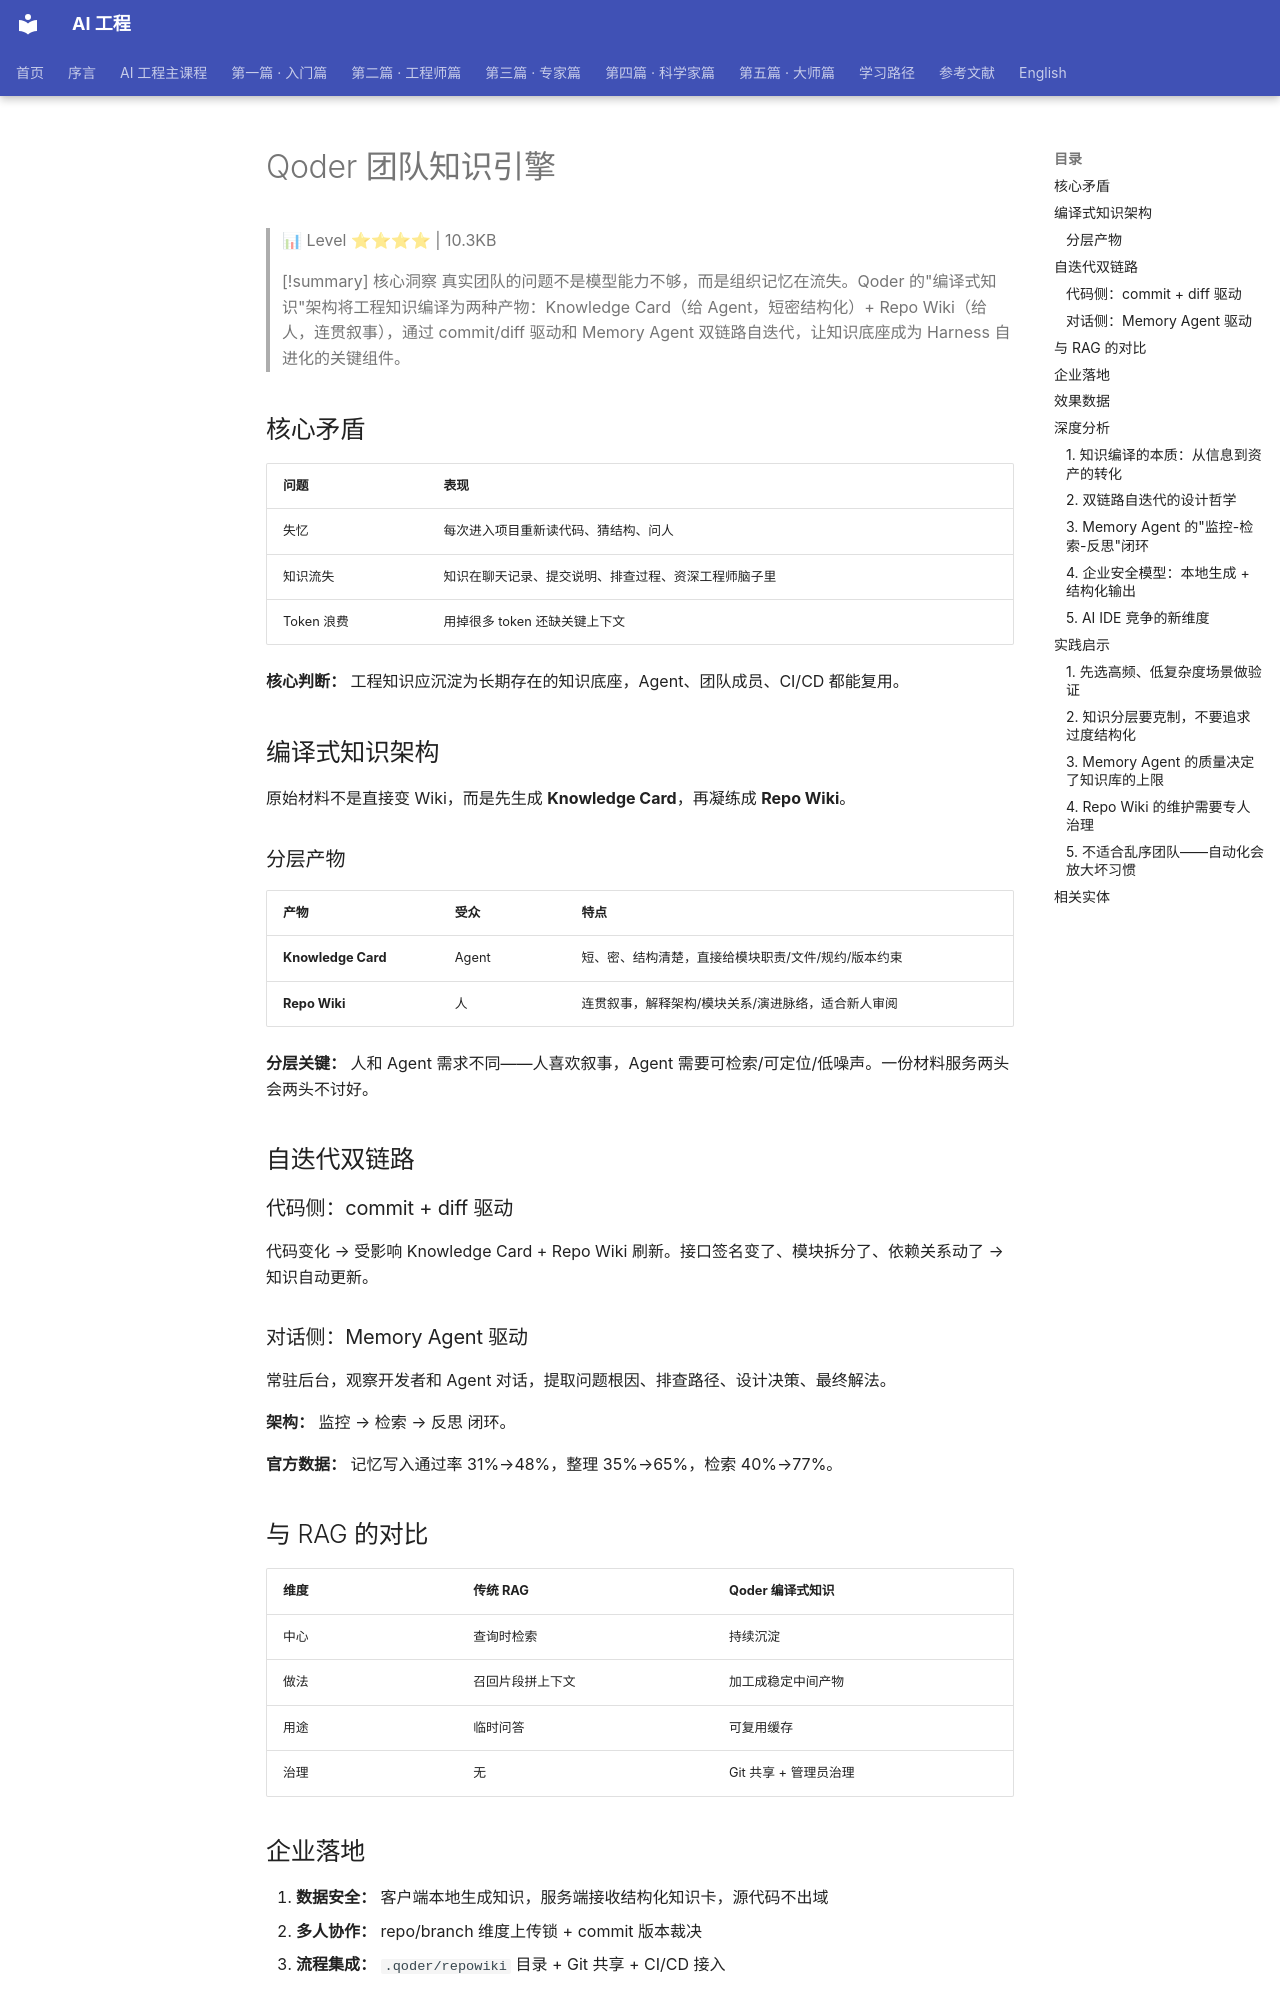

repository: QianJinGuo/wiki-book · page: ch06/027-qoder.html · generator: mkdocs

# Qoder 团队知识引擎

> 📊 Level ⭐⭐⭐⭐ | 10.3KB

> [!summary] 核心洞察
> 真实团队的问题不是模型能力不够，而是组织记忆在流失。Qoder 的"编译式知识"架构将工程知识编译为两种产物：Knowledge Card（给 Agent，短密结构化）+ Repo Wiki（给人，连贯叙事），通过 commit/diff 驱动和 Memory Agent 双链路自迭代，让知识底座成为 Harness 自进化的关键组件。

## 核心矛盾

| 问题 | 表现 |
|------|------|
| 失忆 | 每次进入项目重新读代码、猜结构、问人 |
| 知识流失 | 知识在聊天记录、提交说明、排查过程、资深工程师脑子里 |
| Token 浪费 | 用掉很多 token 还缺关键上下文 |

**核心判断：** 工程知识应沉淀为长期存在的知识底座，Agent、团队成员、CI/CD 都能复用。

## 编译式知识架构

原始材料不是直接变 Wiki，而是先生成 **Knowledge Card**，再凝练成 **Repo Wiki**。

### 分层产物

| 产物 | 受众 | 特点 |
|------|------|------|
| **Knowledge Card** | Agent | 短、密、结构清楚，直接给模块职责/文件/规约/版本约束 |
| **Repo Wiki** | 人 | 连贯叙事，解释架构/模块关系/演进脉络，适合新人审阅 |

**分层关键：** 人和 Agent 需求不同——人喜欢叙事，Agent 需要可检索/可定位/低噪声。一份材料服务两头会两头不讨好。

## 自迭代双链路

### 代码侧：commit + diff 驱动

代码变化 → 受影响 Knowledge Card + Repo Wiki 刷新。接口签名变了、模块拆分了、依赖关系动了 → 知识自动更新。

### 对话侧：Memory Agent 驱动

常驻后台，观察开发者和 Agent 对话，提取问题根因、排查路径、设计决策、最终解法。 

**架构：** 监控 → 检索 → 反思 闭环。

**官方数据：** 记忆写入通过率 31%→48%，整理 35%→65%，检索 40%→77%。 

## 与 RAG 的对比

| 维度 | 传统 RAG | Qoder 编译式知识 |
|------|----------|-----------------|
| 中心 | 查询时检索 | 持续沉淀 |
| 做法 | 召回片段拼上下文 | 加工成稳定中间产物 |
| 用途 | 临时问答 | 可复用缓存 |
| 治理 | 无 | Git 共享 + 管理员治理 |

## 企业落地

1. **数据安全：** 客户端本地生成知识，服务端接收结构化知识卡，源代码不出域
2. **多人协作：** repo/branch 维度上传锁 + commit 版本裁决
3. **流程集成：** `.qoder/repowiki` 目录 + Git 共享 + CI/CD 接入

## 效果数据

| 指标 | 变化 |
|------|------|
| 超大仓库 Token 消耗 | ↓ 27.8% |
| 架构知识 → 端到端评分 | ↑ 25% |
| 架构知识 → Token | ↓ 30% |
| 技术栈知识 → 端到端评分 | ↑ 25% |
| 技术栈知识 → Token | ↓ 15% |

## 深度分析

### 1. 知识编译的本质：从信息到资产的转化

Qoder 的"编译式知识"隐含了一个关键假设：原始开发材料（代码、commit、对话）处于"信息"状态，需要经过一次有损压缩才能成为可复用的"知识资产"。

这个思路借鉴了编译器的前端-后端分离模式：前端（解析）将多样原始输入转为中间表示（IR），后端（代码生成）将 IR 转化为目标平台的优化指令。Knowledge Card 就是知识层面的 IR——它是结构化的、版本无关的、Agent 可直接消费的，不包含原始上下文中的噪音。这与传统的 RAG 直接将文档 chunk 回传有本质区别。
